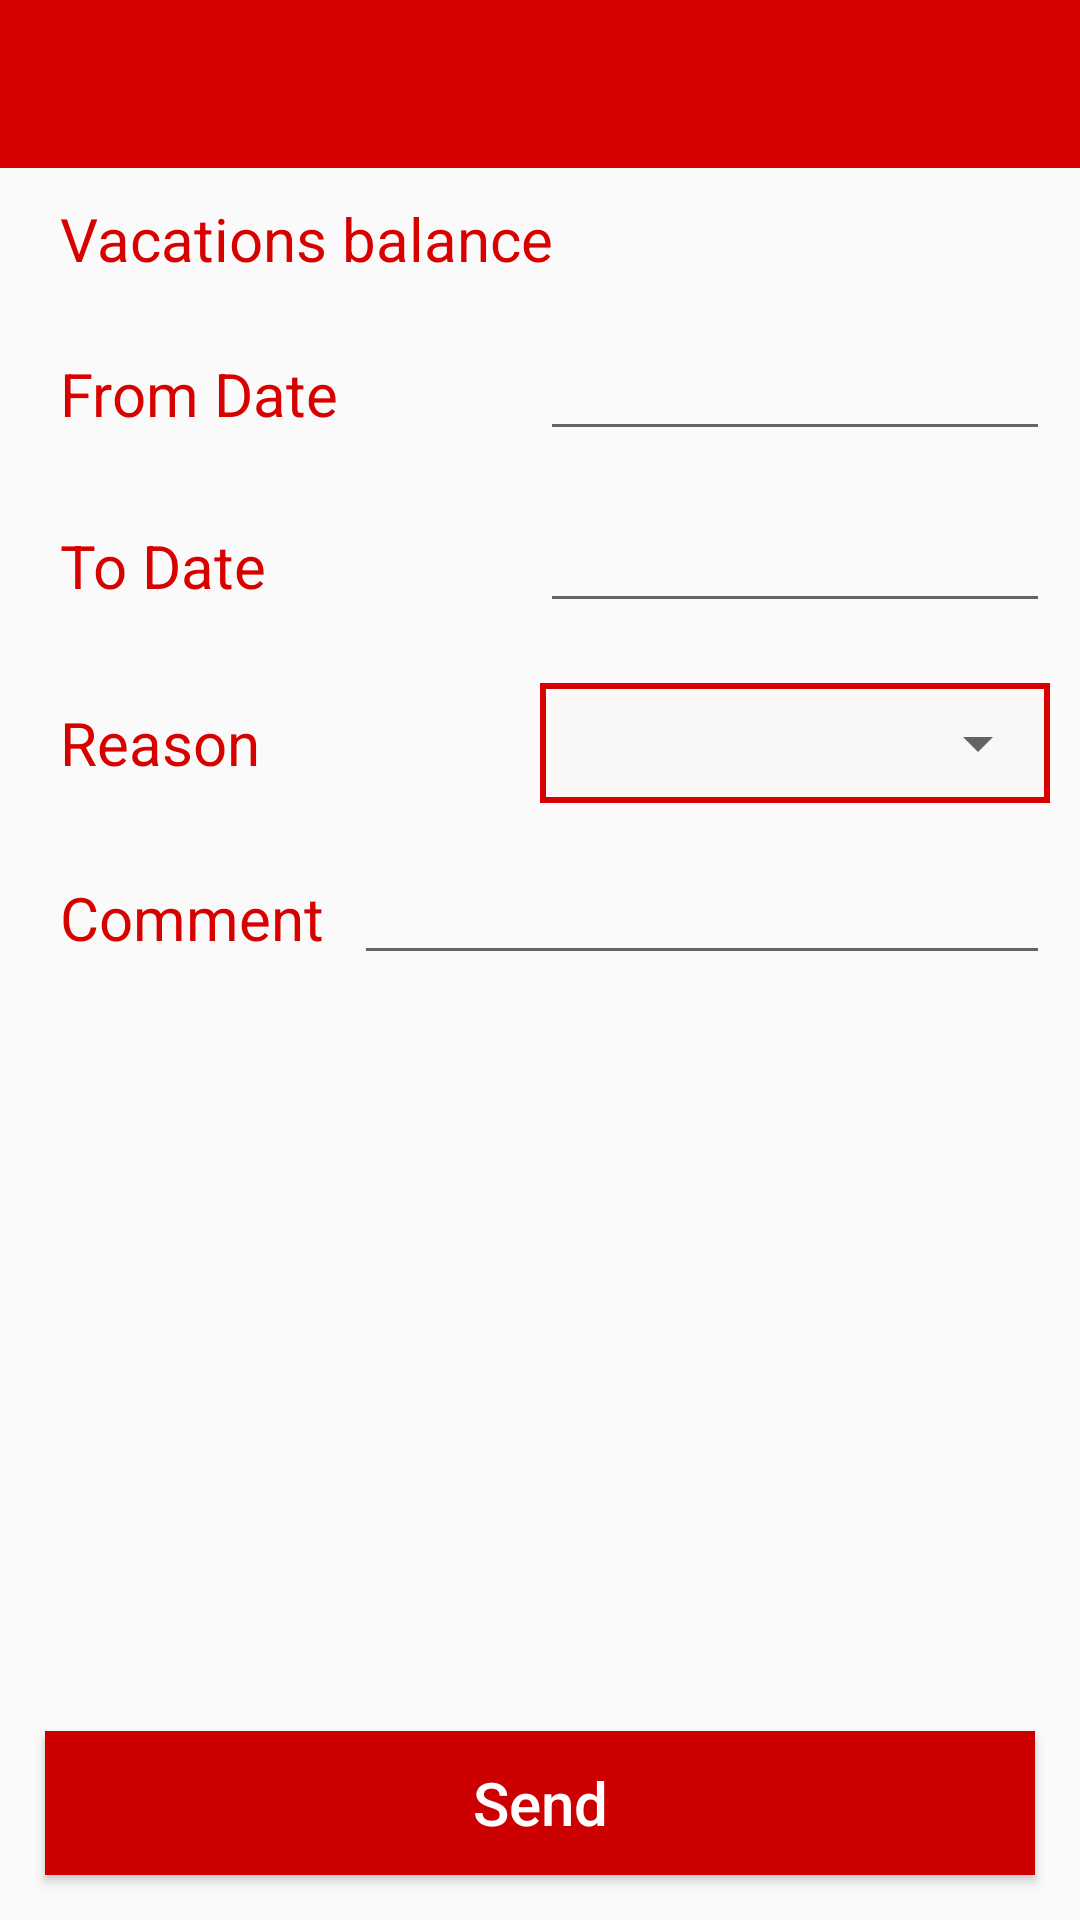

Reconstruct the res/layout file that produces this screen, plus the resources it refers to.
<!-- AndroidManifest.xml: application theme AppTheme -->
<!-- res/layout/activity_vacation_add_.xml -->
<?xml version="1.0" encoding="utf-8"?>
<RelativeLayout xmlns:android="http://schemas.android.com/apk/res/android"
    xmlns:tools="http://schemas.android.com/tools"
    xmlns:app="http://schemas.android.com/apk/res-auto"
    android:id="@+id/activity_vacation_add_"
    android:layout_width="match_parent"
    android:layout_height="match_parent"
    tools:context="com.mts.mea.nodust_app.Vacation.VacationAdd_Activity"
    android:orientation="vertical">
    <android.support.design.widget.AppBarLayout
        android:id="@+id/ll_Bar"
        android:layout_width="match_parent"
        android:layout_height="wrap_content"
        android:theme="@style/AppTheme.AppBarOverlay">

        <android.support.v7.widget.Toolbar
            android:id="@+id/toolbar"
            android:layout_width="match_parent"
            android:layout_height="?attr/actionBarSize"
            android:background="?attr/colorPrimary"
            app:popupTheme="@style/AppTheme.PopupOverlay"  />

    </android.support.design.widget.AppBarLayout>
    <LinearLayout android:layout_alignParentBottom="true" android:id="@+id/ll_actions"
        android:layout_width="match_parent"
        android:layout_height="wrap_content">
        <Button
            android:layout_weight="1"
            android:id="@+id/btn_save"
            android:layout_width="match_parent"
            android:layout_height="wrap_content"
            android:background="@android:color/holo_red_dark"
            android:layout_margin="15dp"
            android:text="@string/send"
            android:textSize="20sp"

            android:textAllCaps="false"
            android:textColor="@android:color/white" />
    </LinearLayout>
    <ScrollView  android:layout_below="@+id/ll_Bar"
        android:layout_above="@+id/ll_actions"
        android:layout_width="match_parent"
        android:layout_height="match_parent" >
        <LinearLayout
            android:layout_width="match_parent"
            android:layout_height="match_parent"
            android:orientation="vertical">
            <LinearLayout
                android:layout_width="match_parent"
                android:layout_height="wrap_content"
                android:orientation="horizontal"
                android:layout_margin="10dp">
                <TextView
                    android:layout_width="match_parent"
                    android:layout_height="wrap_content"
                    android:text="@string/AvailabeDays"
                    android:textColor="@color/colorPrimary"
                    android:theme="@style/TextLabel"
                    android:layout_marginLeft="10dp"
                    android:layout_marginRight="10dp"
                    android:textSize="20sp"
                    android:layout_weight="1"
                    />
                <TextView
                    android:layout_width="match_parent"
                    android:layout_height="wrap_content"
                    android:theme="@style/TextLabel"
                    android:layout_marginLeft="10dp"
                    android:layout_marginRight="10dp"
                    android:layout_weight="1.5"
                    android:textSize="20sp"
                    android:id="@+id/tv_balance"
                    android:textColor="@color/colorBlack"
                    />
            </LinearLayout>
        <LinearLayout
            android:layout_width="match_parent"
            android:layout_height="wrap_content"
            android:orientation="horizontal"
            android:layout_margin="10dp">
            <TextView
                android:layout_width="match_parent"
                android:layout_height="wrap_content"
                android:text="@string/FromDate"
                android:textColor="@color/colorPrimary"
                android:theme="@style/TextLabel"
                android:layout_marginLeft="10dp"
                android:textSize="20sp"
                 android:layout_weight="1"
                android:layout_marginRight="10dp"/>
            <EditText
                android:layout_width="match_parent"
                android:layout_weight="1"
                android:layout_height="wrap_content"
                android:textSize="15sp"
                android:id="@+id/ed_fromdate"
                android:textColor="@color/colorBlack"
                android:clickable="true"
                android:editable="false"
               />
        </LinearLayout>
        <LinearLayout
            android:layout_width="match_parent"
            android:layout_height="wrap_content"
            android:orientation="horizontal"
            android:layout_margin="10dp">
            <TextView
                android:layout_width="match_parent"
                android:layout_weight="1"
                android:layout_height="wrap_content"
                android:text="@string/ToDate"
                android:textColor="@color/colorPrimary"
                android:theme="@style/TextLabel"
                android:layout_marginLeft="10dp"
                android:textSize="20sp"

                android:layout_marginRight="10dp"/>
            <EditText
                android:layout_width="match_parent"
                android:layout_height="wrap_content"
                android:textSize="15sp" android:layout_weight="1"
                android:id="@+id/ed_todate"
                android:textColor="@color/colorBlack"
                android:clickable="true"
                android:editable="false"
               />
        </LinearLayout>
            <LinearLayout
                android:layout_width="match_parent"
                android:layout_height="wrap_content"
                android:layout_margin="10dp"
                android:orientation="horizontal">
                <TextView
                    android:layout_width="match_parent"
                    android:layout_weight="1"
                    android:layout_height="wrap_content"
                    android:text="@string/Reason"
                    android:textSize="20sp"
                    android:layout_gravity="center"
                    android:textColor="@color/colorPrimary"
                    android:theme="@style/TextLabel"
                    android:layout_marginLeft="10dp"
                    android:layout_marginRight="10dp"/>
                <LinearLayout
                    android:layout_width="match_parent"
                    android:layout_height="40dp" android:layout_weight="1"
                    android:background="@drawable/border_red" >

                    <android.support.v7.widget.AppCompatSpinner
                        android:layout_height="40dp"
                        android:id="@+id/ed_Reason"
                        android:layout_width="match_parent" >
                    </android.support.v7.widget.AppCompatSpinner>

                </LinearLayout>
            </LinearLayout>
            <LinearLayout
                android:layout_width="match_parent"
                android:layout_height="wrap_content"
                android:orientation="horizontal"
                android:layout_margin="10dp">
                <TextView
                    android:layout_width="wrap_content"
                    android:layout_height="wrap_content"
                    android:text="@string/Comments"
                    android:textColor="@color/colorPrimary"
                    android:theme="@style/TextLabel"
                    android:layout_marginLeft="10dp"
                    android:layout_marginRight="10dp"
                    android:textSize="20sp"
                    />
                <EditText
                    android:layout_width="match_parent"
                    android:layout_height="wrap_content"
                    android:textSize="15sp"
                    android:id="@+id/ed_comments"
                    android:textColor="@color/colorBlack"
                  />
            </LinearLayout>
        </LinearLayout>

    </ScrollView>

</RelativeLayout>
<!-- resources referenced by this layout -->
<resources>
  <color name="colorBlack">#000000</color>
  <color name="colorPrimary">#D70100</color>
  <!-- drawable border_red (drawable) -->
  <?xml version="1.0" encoding="utf-8"?>
  <selector xmlns:android="http://schemas.android.com/apk/res/android">
      <item>
          <shape android:shape="rectangle">
              <solid android:color="#f9f8f7"/>
              <stroke  android:color="@color/colorPrimaryDark"
                  android:width="2dp"/>
  
          </shape>
      </item>
  </selector>
  <string name="AvailabeDays">Vacations balance</string>
  <string name="Comments">Comment</string>
  <string name="FromDate">From Date</string>
  <string name="Reason">Reason</string>
  <string name="ToDate">To Date</string>
  <string name="send">Send</string>
  <style name="AppTheme.AppBarOverlay" parent="ThemeOverlay.AppCompat.Dark.ActionBar">
  
      </style>
  <style name="AppTheme.PopupOverlay" parent="ThemeOverlay.AppCompat.Light">
  
      </style>
  <style name="TextLabel" parent="TextAppearance.AppCompat">
          
          <item name="android:textColorHint">@android:color/white</item>
          <item name="android:textSize">15sp</item>
          
          <item name="colorAccent">@color/colorPrimary</item>
          <item name="colorControlNormal">@color/colorPrimary</item>
          <item name="colorControlActivated">@color/colorPrimary</item>
          <item name="colorControlHighlight">@color/colorPrimary</item>
          <item name="android:textColorHighlight">@color/colorPrimary</item>
          <item name="android:textColorLink">@color/colorPrimary</item>
      </style>
  <style name="AppTheme" parent="Theme.AppCompat.Light.NoActionBar">
  
          <item name="colorPrimary">@color/colorPrimaryDark</item>
          <item name="colorPrimaryDark">@color/colorPrimaryDark</item>
          
      </style>
  <color name="colorPrimaryDark">#D70100</color>
</resources>
